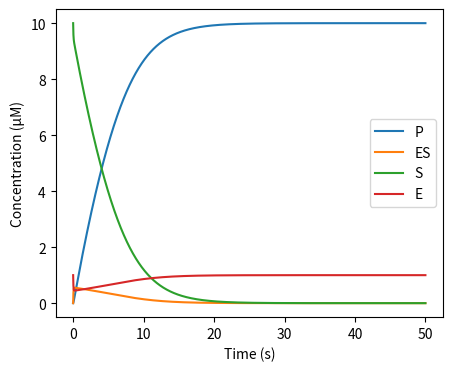
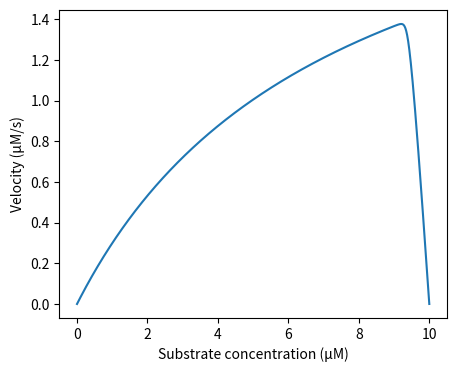

Write Python code to recreate these figures, in order.
# -*- coding: utf-8 -*-

import matplotlib.pyplot as plt
import numpy as np

# Set initial conditions
E_0 = 1  # μM
S_0 = 10  # μM
ES_0 = 0  # μM
P_0 = 0  # μM

k1 = 100 / 60  # /s
k2 = 600 / 60  # /s
k3 = 150 / 60  # /s

# Set up the time array
N = 50000
t0 = 0
t_end = 50
t = np.linspace(t0, t_end, N)
dt = t[1] - t[0]


# Initialize the solution array
y = np.zeros((N, 4))
y[0] = [E_0, S_0, ES_0, P_0]

dp_list = [0]

# Define the derivative function
def f(t, y):
    E, S, ES, P = y
    dE = -k1 * E * S + k2 * ES + k3 * ES
    dS = -k1 * E * S + k2 * ES
    dES = k1 * E * S - k2 * ES - k3 * ES
    dP = k3 * ES
    return np.array([dE, dS, dES, dP])

# Use the fourth-order Runge-Kutta method to solve the differential equations
for i in range(N - 1):
    k1_ = f(t[i], y[i])
    k2_ = f(dt/2 + t[i], y[i] + dt/2 * k1_)
    k3_ = f(dt/2 + t[i], y[i] + dt/2 * k2_)
    k4_ = f(dt + t[i], y[i] + dt * k3_)
    y[i + 1] = y[i] + dt/6 *(k1_ + 2*k2_ + 2*k3_ + k4_) 
    dp_list.append(k3 * y[i + 1][2])

# Plot the results for 8.2

# Set dpi and image size
fig = plt.figure(figsize=(5, 4), dpi=300)

plt.plot(t, y[:, 3], label='P') # 'Product'
plt.plot(t, y[:, 2], label='ES') # 'Intermediate'
plt.plot(t, y[:, 1], label='S') # 'Substrate'
plt.plot(t, y[:, 0], label='E') # 'Enzyme'

plt.legend()
plt.xlabel('Time (s)')
plt.ylabel('Concentration (μM)')
plt.show()

# Save the image in PNG format
fig.savefig('result1.png', dpi=300, bbox_inches='tight')

print("The Final Concentration (μM) of P is: " + str(y[:, 3][-1]) + ' μM')
print("The Final Concentration (μM) of ES is: " + str(y[:, 2][-1]) + ' μM')
print("The Final Concentration (μM) of S is: " + str(y[:, 1][-1]) + ' μM')
print("The Final Concentration (μM) of E is: " + str(y[:, 0][-1]) + ' μM')

# Plot the results for 8.3

# Set dpi and image size
fig = plt.figure(figsize=(5, 4), dpi=300)

# Plot the velocity as a function of the substrate concentration
plt.plot(list(y[:, 1]), dp_list)
plt.xlabel('Substrate concentration (μM)')
plt.ylabel('Velocity (μM/s)')
plt.show()

# Save the image in PNG format
fig.savefig('result2.png', dpi=300, bbox_inches='tight')


print("Maximum Velocity: " + str(max(dp_list)) + " μM/s")
max_index = dp_list.index(max(dp_list))
s_for_max_v = list(y[:, 1])[max_index]
print("When Velocity reaches the maximum value, the value of S is: " + str(s_for_max_v) + ' μM')

